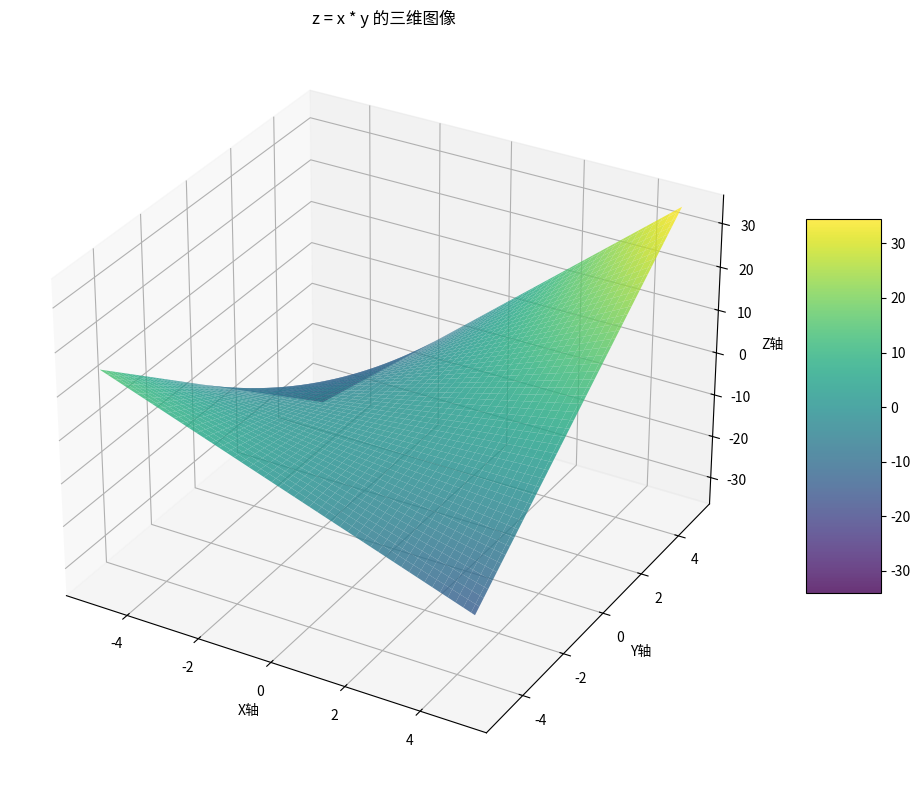

Recreate this plot in Python.
import numpy as np
import matplotlib.pyplot as plt
from mpl_toolkits.mplot3d import Axes3D

# 创建数据点
x = np.linspace(-5, 5, 100)
y = np.linspace(-5, 5, 100)
X, Y = np.meshgrid(x, y)
Z = X * Y + x + y  # z = x * y

# 创建三维图形
fig = plt.figure(figsize=(10, 8))
ax = fig.add_subplot(111, projection='3d')

# 绘制曲面图
surf = ax.plot_surface(X, Y, Z, cmap='viridis', alpha=0.8)

# 添加标签和标题
ax.set_xlabel('X轴')
ax.set_ylabel('Y轴')
ax.set_zlabel('Z轴')
ax.set_title('z = x * y 的三维图像')

# 添加颜色条
fig.colorbar(surf, ax=ax, shrink=0.5, aspect=5)

# 显示图形
plt.tight_layout()
plt.show()
